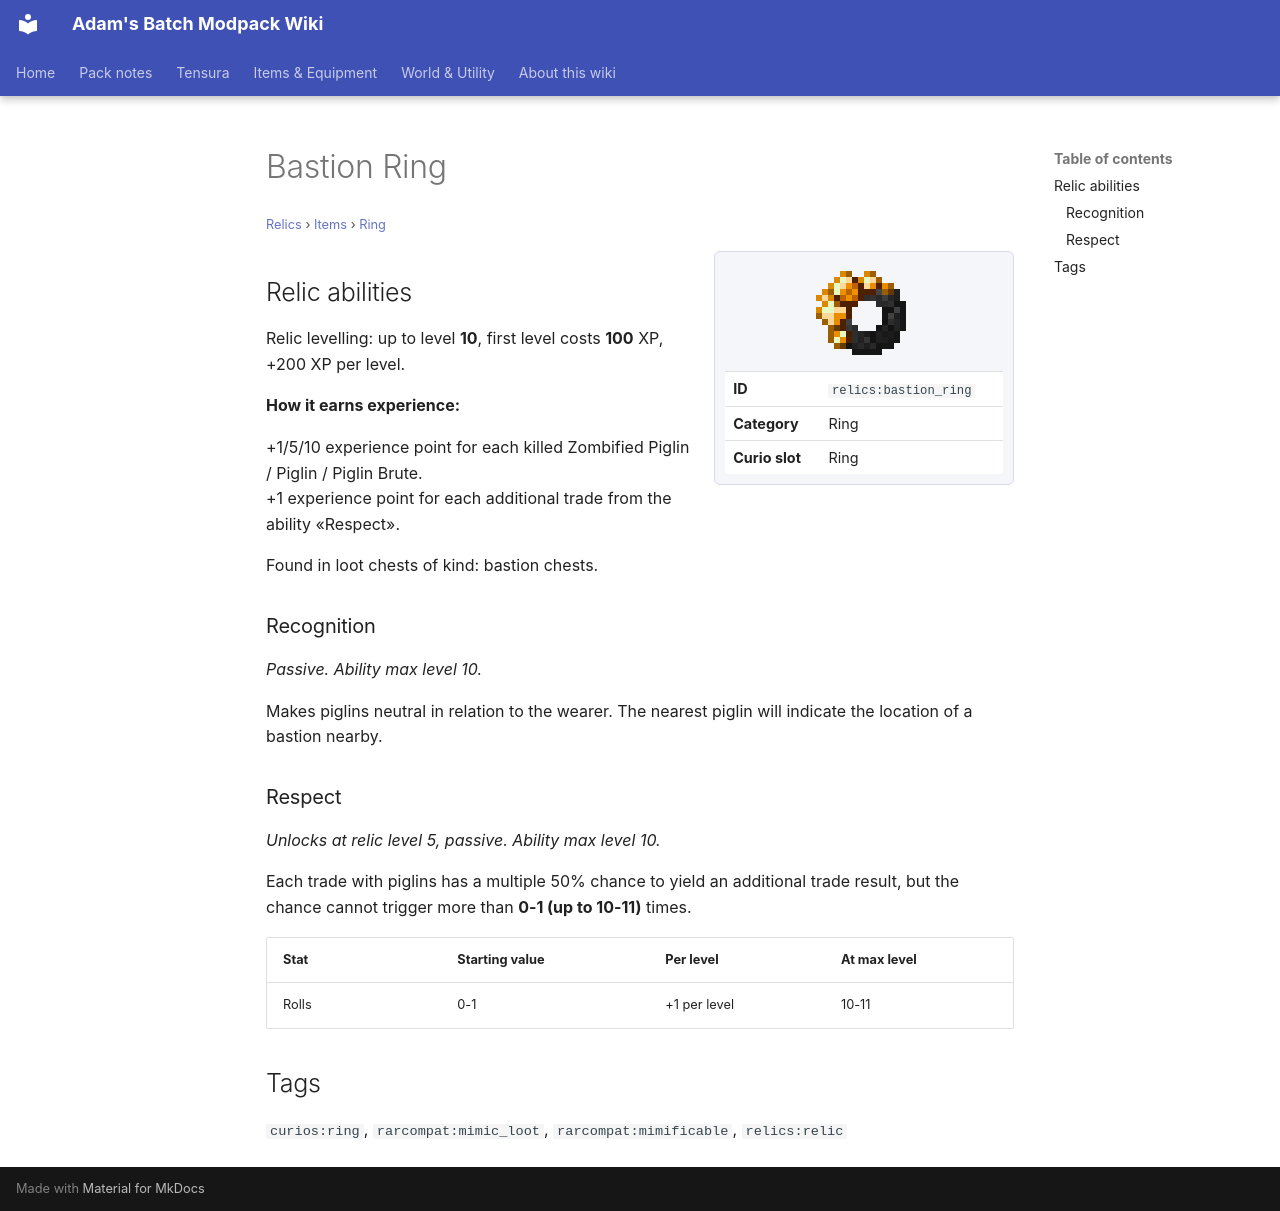

repository: Proteus-Nell/Adams-Batch-MC-Modpack-Wiki · page: relics/items/ring/bastion-ring/index.html · generator: mkdocs

# Bastion Ring

<small>[Relics](../../index.md) &rsaquo; [Items](../index.md) &rsaquo; [Ring](index.md)</small>

<div class="infobox" markdown>

![Bastion Ring](../../../assets/icons/relics/item/bastion_ring.png)

| | |
|---|---|
| **ID** | `relics:bastion_ring` |
| **Category** | Ring |
| **Curio slot** | Ring |

</div>

## Relic abilities

Relic levelling: up to level **10**, first level costs **100** XP, +200 XP per level.

**How it earns experience:**

+1/5/10 experience point for each killed Zombified Piglin / Piglin / Piglin Brute.  
+1 experience point for each additional trade from the ability «Respect».

Found in loot chests of kind: bastion chests.

### Recognition

*Passive. Ability max level 10.*

Makes piglins neutral in relation to the wearer. The nearest piglin will indicate the location of a bastion nearby.

### Respect

*Unlocks at relic level 5, passive. Ability max level 10.*

Each trade with piglins has a multiple 50% chance to yield an additional trade result, but the chance cannot trigger more than **0-1 (up to 10-11)** times.

| Stat | Starting value | Per level | At max level |
|---|---|---|---|
| Rolls | 0-1 | +1 per level | 10-11 |

## Tags

`curios:ring`, `rarcompat:mimic_loot`, `rarcompat:mimificable`, `relics:relic`
